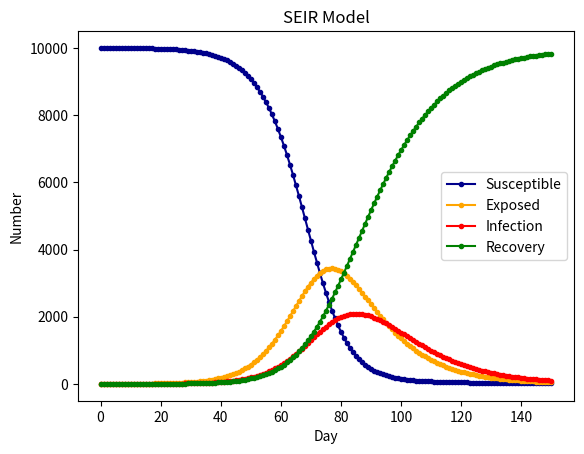

This chart was generated by the following Python code:
#!/usr/bin/env python3
# -*- coding: utf-8 -*-
"""
Created on Thu May 21 10:30:10 2020

[redacted]

"""

import scipy.integrate as spi
import numpy as np
import matplotlib.pyplot as plt

# N为人群总数
N = 10000
# β为传染率系数
beta = 0.6
# gamma为恢复率系数
gamma = 0.1
# Te为疾病潜伏期
Te = 14
# I_0为感染者的初始人数
I_0 = 1
# E_0为潜伏者的初始人数
E_0 = 0
# R_0为治愈者的初始人数
R_0 = 0
# S_0为易感者的初始人数
S_0 = N - I_0 - E_0 - R_0
# T为传播时间
T = 150

# INI为初始状态下的数组
INI = (S_0,E_0,I_0,R_0)


def funcSEIR(inivalue,_):
    Y = np.zeros(4)
    X = inivalue
    # 易感个体变化
    Y[0] = - (beta * X[0] * X[2]) / N
    # 潜伏个体变化（每日有一部分转为感染者）
    Y[1] = (beta * X[0] * X[2]) / N - X[1] / Te
    # 感染个体变化
    Y[2] = X[1] / Te - gamma * X[2]
    # 治愈个体变化
    Y[3] = gamma * X[2]
    return Y

T_range = np.arange(0,T + 1)

RES = spi.odeint(funcSEIR,INI,T_range)


plt.plot(RES[:,0],color = 'darkblue',label = 'Susceptible',marker = '.')
plt.plot(RES[:,1],color = 'orange',label = 'Exposed',marker = '.')
plt.plot(RES[:,2],color = 'red',label = 'Infection',marker = '.')
plt.plot(RES[:,3],color = 'green',label = 'Recovery',marker = '.')

plt.title('SEIR Model')
plt.legend()
plt.xlabel('Day')
plt.ylabel('Number')
plt.show()

